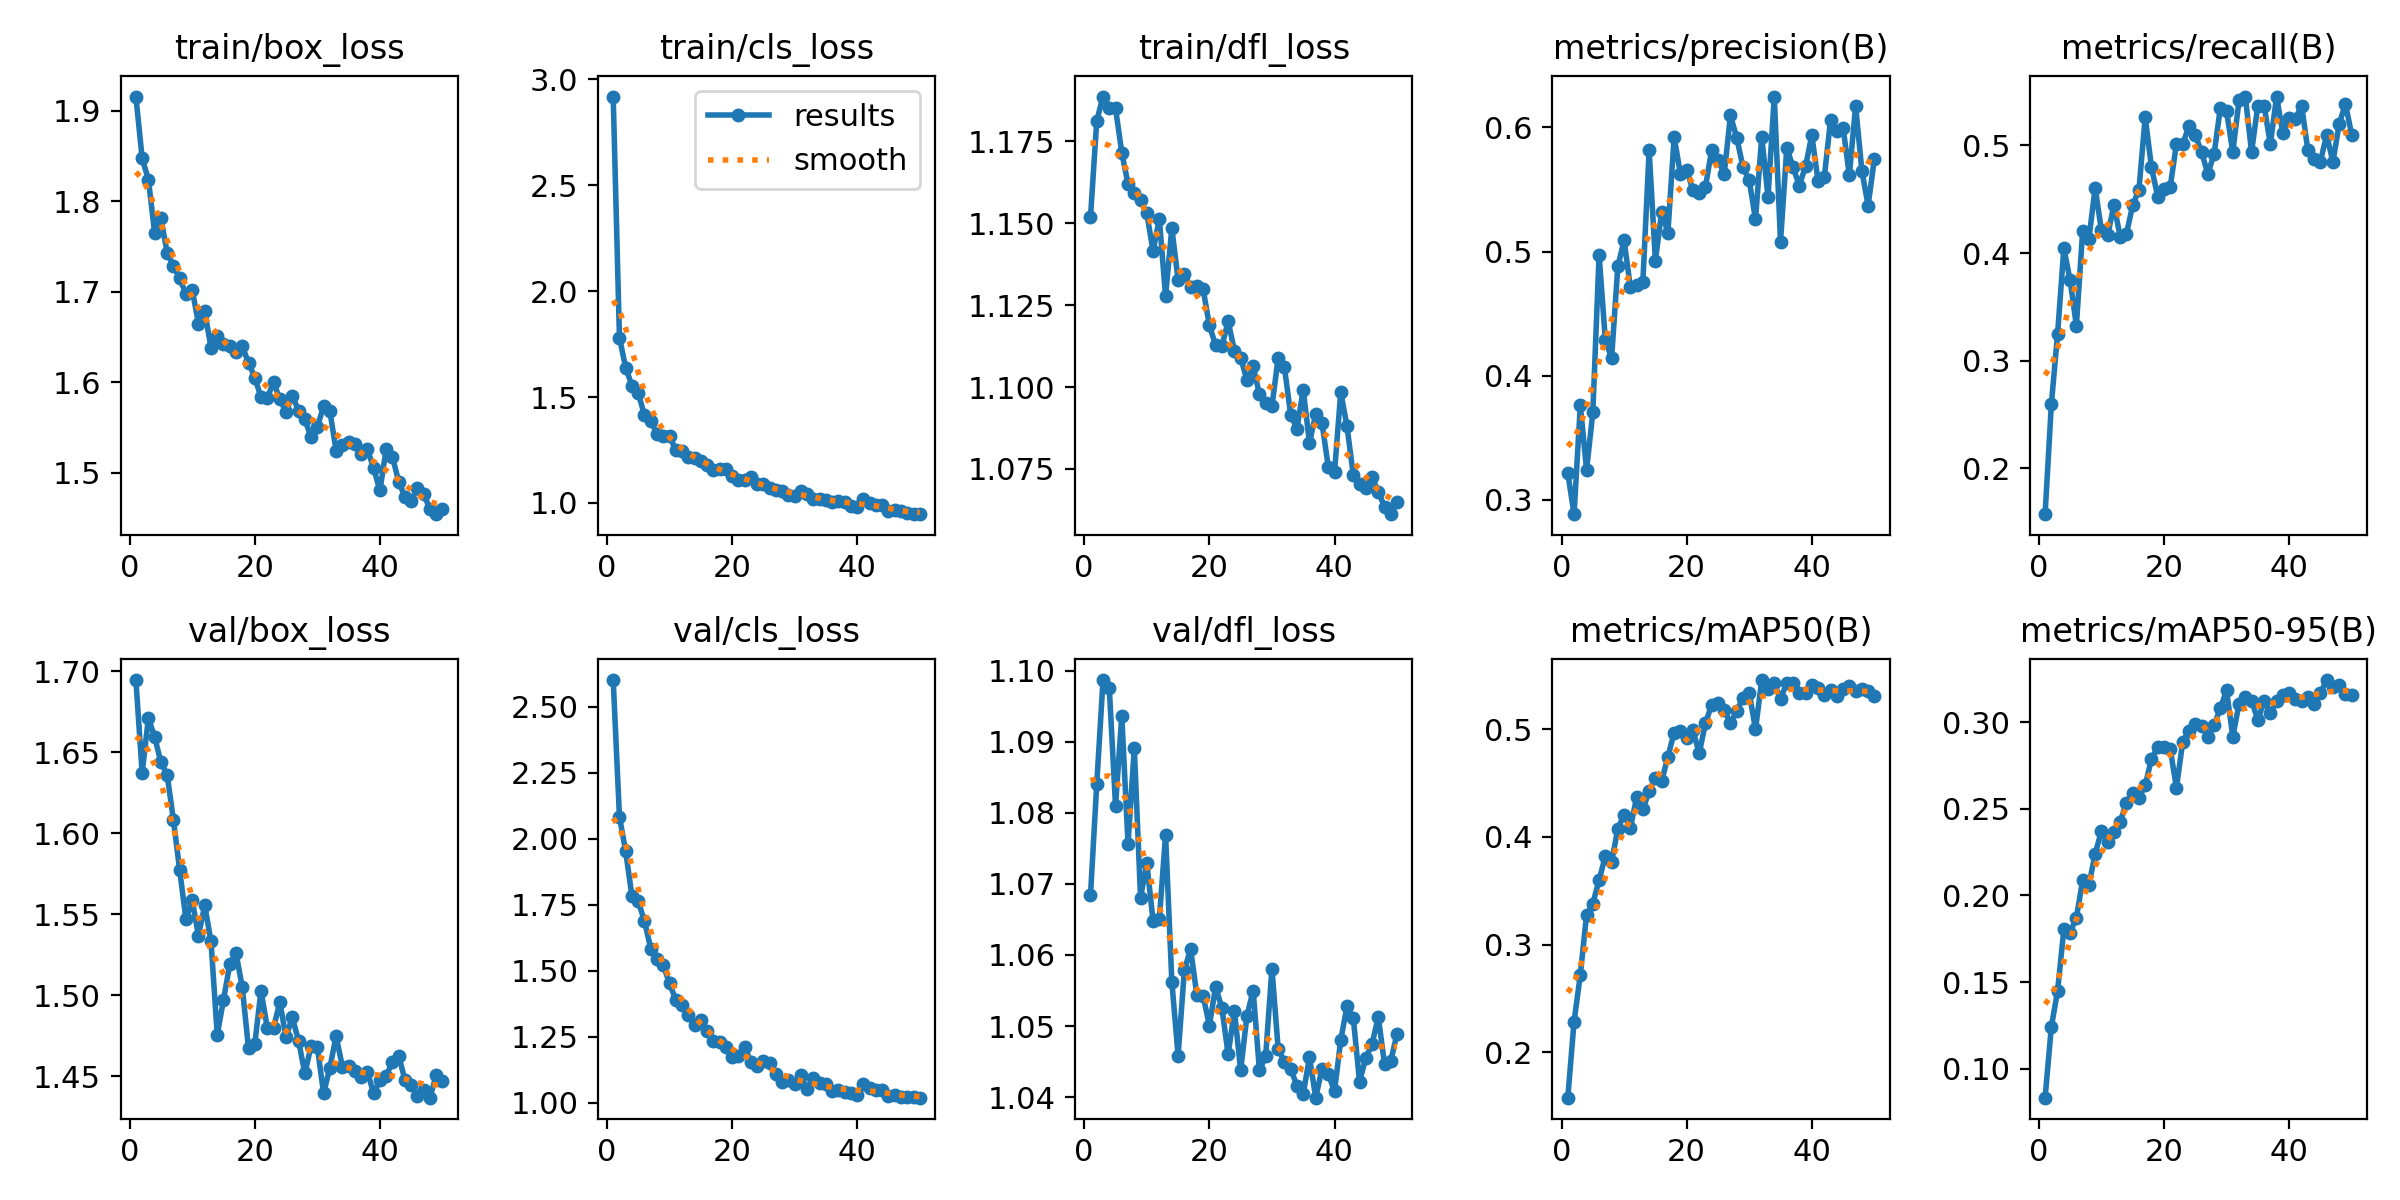

The table this chart was drawn from, first rows:
epoch, time, train/box_loss, train/cls_loss, train/dfl_loss, metrics/precision(B), metrics/recall(B), metrics/mAP50(B), metrics/mAP50-95(B), val/box_loss, val/cls_loss, val/dfl_loss, lr/pg0, lr/pg1, lr/pg2
1, 775, 1.916, 2.919, 1.152, 0.3215, 0.1575, 0.1579, 0.08327, 1.694, 2.602, 1.068, 0.000255, 0.000255, 0.000255
2, 1373, 1.848, 1.781, 1.181, 0.2884, 0.2596, 0.2284, 0.1241, 1.637, 2.084, 1.084, 0.0005012, 0.0005012, 0.0005012
3, 1962, 1.824, 1.637, 1.189, 0.376, 0.3252, 0.2719, 0.1451, 1.671, 1.952, 1.099, 0.0007373, 0.0007373, 0.0007373
4, 2554, 1.765, 1.554, 1.185, 0.3239, 0.4047, 0.3277, 0.1806, 1.659, 1.782, 1.098, 0.0007233, 0.0007233, 0.0007233
5, 3145, 1.782, 1.518, 1.185, 0.3704, 0.3746, 0.3381, 0.1785, 1.644, 1.763, 1.081, 0.0007081, 0.0007081, 0.0007081
6, 3732, 1.743, 1.415, 1.172, 0.4973, 0.3326, 0.3598, 0.1872, 1.636, 1.688, 1.094, 0.0006929, 0.0006929, 0.0006929
7, 4320, 1.729, 1.388, 1.162, 0.4288, 0.4203, 0.382, 0.2087, 1.608, 1.584, 1.076, 0.0006776, 0.0006776, 0.0006776
8, 4903, 1.715, 1.327, 1.159, 0.4141, 0.4129, 0.3764, 0.206, 1.577, 1.544, 1.089, 0.0006624, 0.0006624, 0.0006624
9, 5467, 1.698, 1.318, 1.157, 0.4882, 0.4609, 0.4076, 0.224, 1.547, 1.522, 1.068, 0.0006472, 0.0006472, 0.0006472
10, 6049, 1.703, 1.315, 1.153, 0.5091, 0.4212, 0.4206, 0.2372, 1.559, 1.452, 1.073, 0.000632, 0.000632, 0.000632
11, 6635, 1.665, 1.251, 1.141, 0.4712, 0.4164, 0.4082, 0.2306, 1.537, 1.39, 1.065, 0.0006167, 0.0006167, 0.0006167
12, 7221, 1.679, 1.246, 1.151, 0.4732, 0.4448, 0.4367, 0.2366, 1.555, 1.371, 1.065, 0.0006015, 0.0006015, 0.0006015
13, 7811, 1.638, 1.219, 1.128, 0.4758, 0.4153, 0.4254, 0.2426, 1.533, 1.333, 1.077, 0.0005863, 0.0005863, 0.0005863
14, 8398, 1.651, 1.214, 1.149, 0.5816, 0.4179, 0.4424, 0.2536, 1.476, 1.296, 1.056, 0.0005711, 0.0005711, 0.0005711
15, 8984, 1.643, 1.198, 1.133, 0.4927, 0.4445, 0.4544, 0.2594, 1.497, 1.312, 1.046, 0.0005558, 0.0005558, 0.0005558
16, 9574, 1.641, 1.177, 1.135, 0.532, 0.459, 0.4514, 0.2564, 1.519, 1.272, 1.058, 0.0005406, 0.0005406, 0.0005406
17, 10162, 1.634, 1.157, 1.13, 0.5153, 0.5263, 0.4744, 0.2635, 1.526, 1.234, 1.061, 0.0005254, 0.0005254, 0.0005254
18, 10749, 1.64, 1.161, 1.131, 0.5922, 0.4797, 0.4968, 0.2788, 1.505, 1.231, 1.054, 0.0005102, 0.0005102, 0.0005102
19, 11338, 1.622, 1.161, 1.13, 0.5626, 0.4525, 0.498, 0.2856, 1.467, 1.21, 1.054, 0.0004949, 0.0004949, 0.0004949
20, 11927, 1.605, 1.126, 1.119, 0.5659, 0.4599, 0.4914, 0.2856, 1.47, 1.174, 1.05, 0.0004797, 0.0004797, 0.0004797
21, 12493, 1.584, 1.108, 1.113, 0.5494, 0.4617, 0.4991, 0.2843, 1.503, 1.179, 1.056, 0.0004645, 0.0004645, 0.0004645
22, 13069, 1.583, 1.11, 1.113, 0.5471, 0.5018, 0.4775, 0.2623, 1.48, 1.212, 1.053, 0.0004492, 0.0004492, 0.0004492
23, 13666, 1.601, 1.12, 1.12, 0.5522, 0.5014, 0.5053, 0.2888, 1.48, 1.155, 1.046, 0.000434, 0.000434, 0.000434
24, 14265, 1.581, 1.089, 1.111, 0.582, 0.518, 0.5228, 0.295, 1.496, 1.139, 1.052, 0.0004188, 0.0004188, 0.0004188
25, 14858, 1.568, 1.088, 1.109, 0.574, 0.5097, 0.5244, 0.2988, 1.474, 1.158, 1.044, 0.0004036, 0.0004036, 0.0004036
26, 15447, 1.585, 1.072, 1.102, 0.5626, 0.4941, 0.518, 0.298, 1.486, 1.151, 1.051, 0.0003883, 0.0003883, 0.0003883
27, 16036, 1.569, 1.059, 1.106, 0.6097, 0.4738, 0.5053, 0.2914, 1.472, 1.108, 1.055, 0.0003731, 0.0003731, 0.0003731
28, 16628, 1.559, 1.057, 1.098, 0.5918, 0.4916, 0.5166, 0.2983, 1.452, 1.08, 1.044, 0.0003579, 0.0003579, 0.0003579
29, 17219, 1.539, 1.038, 1.095, 0.5681, 0.5345, 0.5292, 0.308, 1.469, 1.087, 1.046, 0.0003427, 0.0003427, 0.0003427
30, 17808, 1.55, 1.031, 1.094, 0.5573, 0.5321, 0.5339, 0.3184, 1.468, 1.07, 1.058, 0.0003274, 0.0003274, 0.0003274
31, 18394, 1.574, 1.057, 1.109, 0.526, 0.4939, 0.4997, 0.2917, 1.439, 1.104, 1.047, 0.0003122, 0.0003122, 0.0003122
32, 18980, 1.568, 1.041, 1.106, 0.5925, 0.5419, 0.5455, 0.3108, 1.455, 1.051, 1.045, 0.000297, 0.000297, 0.000297
33, 19565, 1.525, 1.02, 1.091, 0.544, 0.5455, 0.5372, 0.3149, 1.475, 1.092, 1.044, 0.0002818, 0.0002818, 0.0002818
34, 20150, 1.531, 1.018, 1.087, 0.6249, 0.4939, 0.5426, 0.3125, 1.456, 1.074, 1.042, 0.0002665, 0.0002665, 0.0002665
35, 20739, 1.534, 1.015, 1.099, 0.508, 0.537, 0.528, 0.3013, 1.456, 1.07, 1.04, 0.0002513, 0.0002513, 0.0002513
36, 21310, 1.532, 1.005, 1.083, 0.5836, 0.537, 0.543, 0.3123, 1.453, 1.044, 1.046, 0.0002361, 0.0002361, 0.0002361
37, 21874, 1.521, 1.01, 1.092, 0.5681, 0.5013, 0.5429, 0.3052, 1.45, 1.049, 1.04, 0.0002209, 0.0002209, 0.0002209
38, 22458, 1.527, 1.003, 1.089, 0.5532, 0.5454, 0.5339, 0.3121, 1.453, 1.042, 1.044, 0.0002056, 0.0002056, 0.0002056
39, 23047, 1.505, 0.9867, 1.076, 0.5687, 0.5115, 0.5339, 0.3159, 1.439, 1.039, 1.043, 0.0001904, 0.0001904, 0.0001904
40, 23653, 1.481, 0.9809, 1.074, 0.5937, 0.5258, 0.5407, 0.3168, 1.448, 1.028, 1.041, 0.0001752, 0.0001752, 0.0001752
41, 24227, 1.526, 1.016, 1.098, 0.5569, 0.5248, 0.5385, 0.3133, 1.45, 1.072, 1.048, 0.00016, 0.00016, 0.00016
42, 24799, 1.518, 0.9999, 1.088, 0.5601, 0.537, 0.532, 0.3121, 1.459, 1.056, 1.053, 0.0001447, 0.0001447, 0.0001447
43, 25372, 1.49, 0.9891, 1.073, 0.6062, 0.4956, 0.5365, 0.3148, 1.463, 1.048, 1.051, 0.0001295, 0.0001295, 0.0001295
44, 25943, 1.474, 0.9907, 1.071, 0.5975, 0.4871, 0.5304, 0.3103, 1.448, 1.048, 1.042, 0.0001143, 0.0001143, 0.0001143
45, 26512, 1.469, 0.963, 1.069, 0.5998, 0.485, 0.5369, 0.3167, 1.445, 1.025, 1.046, 9.90472e-05, 9.90472e-05, 9.90472e-05
46, 27083, 1.483, 0.967, 1.072, 0.5615, 0.5099, 0.5397, 0.3244, 1.438, 1.03, 1.047, 8.3821e-05, 8.3821e-05, 8.3821e-05
47, 27658, 1.476, 0.9637, 1.068, 0.6175, 0.4847, 0.5353, 0.3204, 1.441, 1.022, 1.051, 6.85948e-05, 6.85948e-05, 6.85948e-05
48, 28228, 1.46, 0.9532, 1.063, 0.5652, 0.5198, 0.5374, 0.3213, 1.437, 1.022, 1.045, 5.33686e-05, 5.33686e-05, 5.33686e-05
49, 28777, 1.454, 0.9471, 1.061, 0.537, 0.5386, 0.5354, 0.3165, 1.451, 1.023, 1.045, 3.81424e-05, 3.81424e-05, 3.81424e-05
50, 29334, 1.46, 0.9468, 1.065, 0.5748, 0.5102, 0.5307, 0.3156, 1.447, 1.019, 1.049, 2.29162e-05, 2.29162e-05, 2.29162e-05
